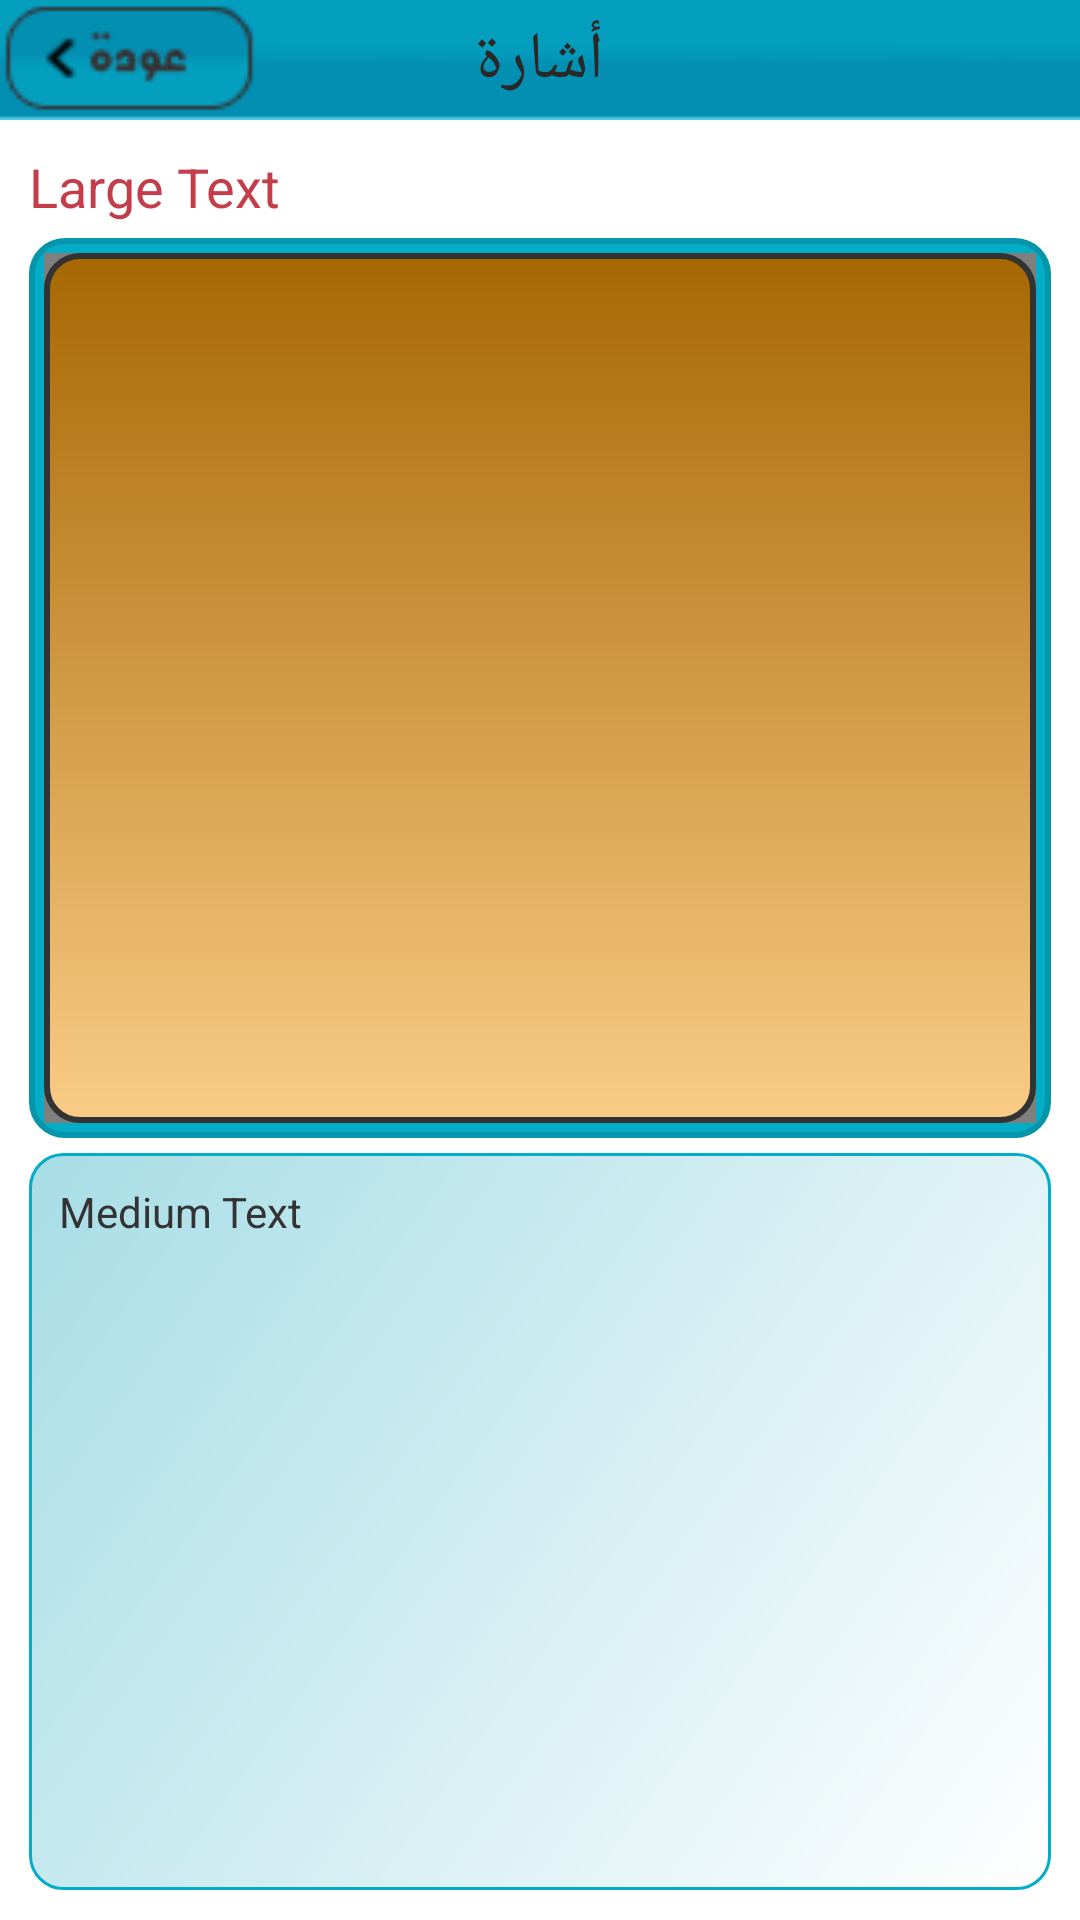

Android layout source for this screen:
<!-- AndroidManifest.xml: application theme signtheme -->
<!-- res/layout/activity_sign_item.xml -->
<?xml version="1.0" encoding="utf-8"?>
<RelativeLayout xmlns:android="http://schemas.android.com/apk/res/android"
    xmlns:tools="http://schemas.android.com/tools"
    android:layout_width="match_parent"
    android:layout_height="match_parent"
    android:paddingBottom="@dimen/activity_vertical_margin"
    android:paddingLeft="@dimen/activity_horizontal_margin"
    android:paddingRight="@dimen/activity_horizontal_margin"
    android:paddingTop="@dimen/activity_vertical_margin"
    tools:context="com.pcland15.ismail.sal.sign_item">


    <RelativeLayout
        style="@style/navbar"
        android:layout_width="match_parent"
        android:id="@+id/topbar">

        <Button
            android:id="@+id/button4"
            style="@style/navbar_back_button"
            android:layout_width="wrap_content"
            android:layout_height="wrap_content"
            android:onClick="goBack"

            android:text="@string/back" />

        <TextView
            android:id="@+id/textView2"
            style="@style/navbar_title"
            android:layout_width="wrap_content"
            android:layout_height="wrap_content"
            android:text="@string/sign"
            android:textAppearance="?android:attr/textAppearanceLarge"

            />
    </RelativeLayout>

    <RelativeLayout
        style="@style/main_data"
        android:layout_width="match_parent"
        android:layout_height="match_parent"
        android:layout_below="@+id/topbar">


        <TextView
            android:id="@+id/sign_item_title"
            android:layout_width="match_parent"
            android:layout_height="wrap_content"
            android:text="Large Text"
            style="@style/title"
            android:layout_alignParentTop="true" />

        <TabHost
            android:id="@+id/mytabhost"
            android:layout_width="match_parent"
            android:layout_height="300dp"
            android:layout_below="@+id/sign_item_title"
            android:layout_centerHorizontal="true"

            android:layout_marginTop="5dp"
            android:focusable="true">

            <LinearLayout
                android:layout_width="match_parent"
                android:layout_height="match_parent"
                android:background="@drawable/shape"
                android:orientation="vertical">

                <TabWidget
                    android:id="@android:id/tabs"
                    android:layout_width="match_parent"


                    android:layout_height="wrap_content"></TabWidget>

                <FrameLayout
                    android:id="@android:id/tabcontent"
                    android:layout_width="match_parent"
                    android:layout_height="match_parent">

                    <LinearLayout
                        android:id="@+id/tab_vido"
                        android:layout_width="match_parent"
                        android:layout_height="match_parent"
                        android:orientation="vertical">

                        <VideoView
                            android:id="@+id/sign_item_vido"
                            android:layout_width="match_parent"
                            android:layout_height="match_parent"
                           />

                    </LinearLayout>

                    <LinearLayout
                        android:id="@+id/tab_image"
                        android:layout_width="match_parent"
                        android:layout_height="match_parent"
                        android:orientation="vertical">

                        <ImageView
                            android:background="@drawable/image_shape"
                            android:id="@+id/sign_item_image"
                            android:layout_width="match_parent"
                            android:layout_height="match_parent"
                            style="@style/main_image"

                            />

                    </LinearLayout>

                </FrameLayout>
            </LinearLayout>
        </TabHost>

        <RelativeLayout
            android:layout_width="match_parent"
            android:layout_height="match_parent"
            android:layout_alignParentLeft="true"
            android:layout_alignParentStart="true"

            android:layout_below="@+id/mytabhost">

            <TextView
                android:id="@+id/sign_item_des"
                android:layout_width="match_parent"
                android:layout_height="match_parent"
                android:layout_alignParentLeft="true"
                android:layout_alignParentStart="true"
                android:text="Medium Text"

              style="@style/textarea"
android:layout_marginTop="5dp"

                />
        </RelativeLayout>

    </RelativeLayout>



</RelativeLayout>
<!-- resources referenced by this layout -->
<resources>
  <string name="back">الى الخلف</string>
  <string name="sign">أشارة</string>
  <style name="main_data">
  
          <item name="android:padding">10dp</item>
          <item name="android:paddingTop">10dp</item>
  
          <item name="android:paddingRight">10dp</item>
  
          <item name="android:paddingLeft">10dp</item>
  
          <item name="android:paddingBottom">10dp</item>
  
          <item name="android:layout_width">match_parent</item>
          <item name="android:layout_height">match_parent</item>
      </style>
  <style name="main_image">
  
          <item name="android:layout_centerHorizontal">true</item>
          <item name="android:background">@color/colorPrimary</item>
          <item name="android:paddingBottom">40dp</item>
          <item name="android:paddingLeft">10dp</item>
          <item name="android:paddingTop">10dp</item>
          <item name="android:paddingRight">10dp</item>
  
  
  
      </style>
  <style name="navbar">
          <item name="android:background">@drawable/nav_bar_bg</item>
          <item name="android:layout_height">40dp</item>
          <item name="android:layout_marginLeft">0dp</item>
          <item name="android:layout_marginTop">0dp</item>
          <item name="android:layout_marginBottom">0dp</item>
  
          <item name="android:layout_width">match_parent</item>
          <item name="android:layout_alignParentTop">true</item>
  
  xx
  
  
      </style>
  <style name="navbar_title">
          <item name="android:textColor">@color/textColorPrimary</item>
          <item name="android:layout_width">wrap_content</item>
          <item name="android:layout_height">wrap_content</item>
          <item name="android:layout_centerVertical">true</item>
          <item name="android:layout_centerHorizontal">true</item>
      </style>
  <style name="textarea">
          <item name="android:background">@drawable/textarea_shape</item>
          <item name="android:textColor">#333</item>
          <item name="android:inputType">textMultiLine</item>
          <item name="android:layout_width">match_parent</item>
          <item name="android:layout_height">100dp</item>
  
      </style>
  <style name="title" parent="label">
          <item name="android:layout_width">match_parent</item>
  
  
          <item name="android:textAppearance">?android:attr/textAppearanceMedium</item>
  
  
          <item name="android:textColor">@color/yallowButtonColor</item>
  
  
      </style>
  <style name="signtheme" parent="AppTheme">
  
          <item name="android:windowNoTitle">true</item>
          <item name="android:windowBackground">@drawable/sapp_background</item>
          <item name="android:textColor">#fff</item>
      </style>
  <color name="yallowButton">#f9cc86</color>
  <color name="yallowButtonDarck">#a76803</color>
  <color name="colorPrimary">#03adc7</color>
  <color name="colorPrimaryStrok">#0595ab</color>
  <color name="textColorPrimary">#2A2727</color>
  <style name="label">
          <item name="android:textColor">#fff</item>
  
  
      </style>
  <color name="yallowButtonColor">#C43D4A</color>
  <style name="AppTheme" parent="Theme.AppCompat.Light.NoActionBar">
          
          <item name="colorPrimary">@color/colorPrimary</item>
          <item name="colorPrimaryDark">@color/colorPrimaryDark</item>
          <item name="colorAccent">@color/colorAccent</item>
          <item name="android:windowIsTranslucent">true</item>
          <item name="android:windowIsFloating">false</item>
  
  
      </style>
  <color name="colorPrimaryDark">#036c94</color>
  <color name="colorAccent">#f4d4d8</color>
</resources>
